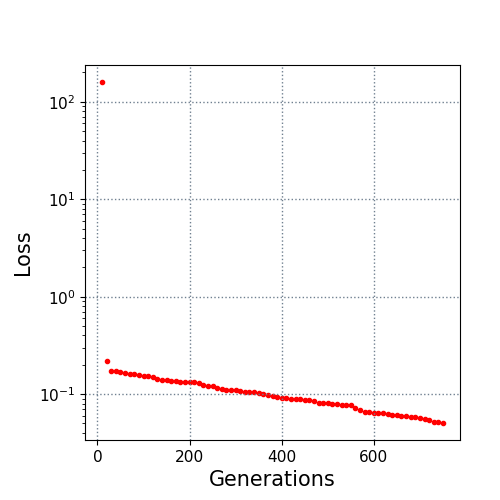

Data behind this chart, as committed beside it:
10.0, 159.143476
20.0, 0.2173
30.0, 0.1737
40.0, 0.1732
50.0, 0.1686
60.0, 0.1634
70.0, 0.1619
80.0, 0.1599
90.0, 0.1569
100.0, 0.1544
110.0, 0.1531
120.0, 0.1484
130.0, 0.1416
140.0, 0.1389
150.0, 0.1389
160.0, 0.1362
170.0, 0.1355
180.0, 0.1343
190.0, 0.1338
200.0, 0.1338
210.0, 0.1338
220.0, 0.1297
230.0, 0.1229
240.0, 0.1224
250.0, 0.1201
260.0, 0.1161
270.0, 0.113
280.0, 0.111
290.0, 0.1096
300.0, 0.1093
310.0, 0.1088
320.0, 0.1058
330.0, 0.1052
340.0, 0.1042
350.0, 0.103
360.0, 0.1003
370.0, 0.09782
380.0, 0.09577
390.0, 0.09409
400.0, 0.09231
410.0, 0.09145
420.0, 0.09009
430.0, 0.09009
440.0, 0.08857
450.0, 0.08627
460.0, 0.08627
470.0, 0.08562
480.0, 0.08204
490.0, 0.08191
500.0, 0.08189
510.0, 0.07992
520.0, 0.07982
530.0, 0.07745
540.0, 0.07727
550.0, 0.07712
560.0, 0.07236
570.0, 0.06865
580.0, 0.06558
590.0, 0.06529
600.0, 0.06455
610.0, 0.06374
... 14 more rows
